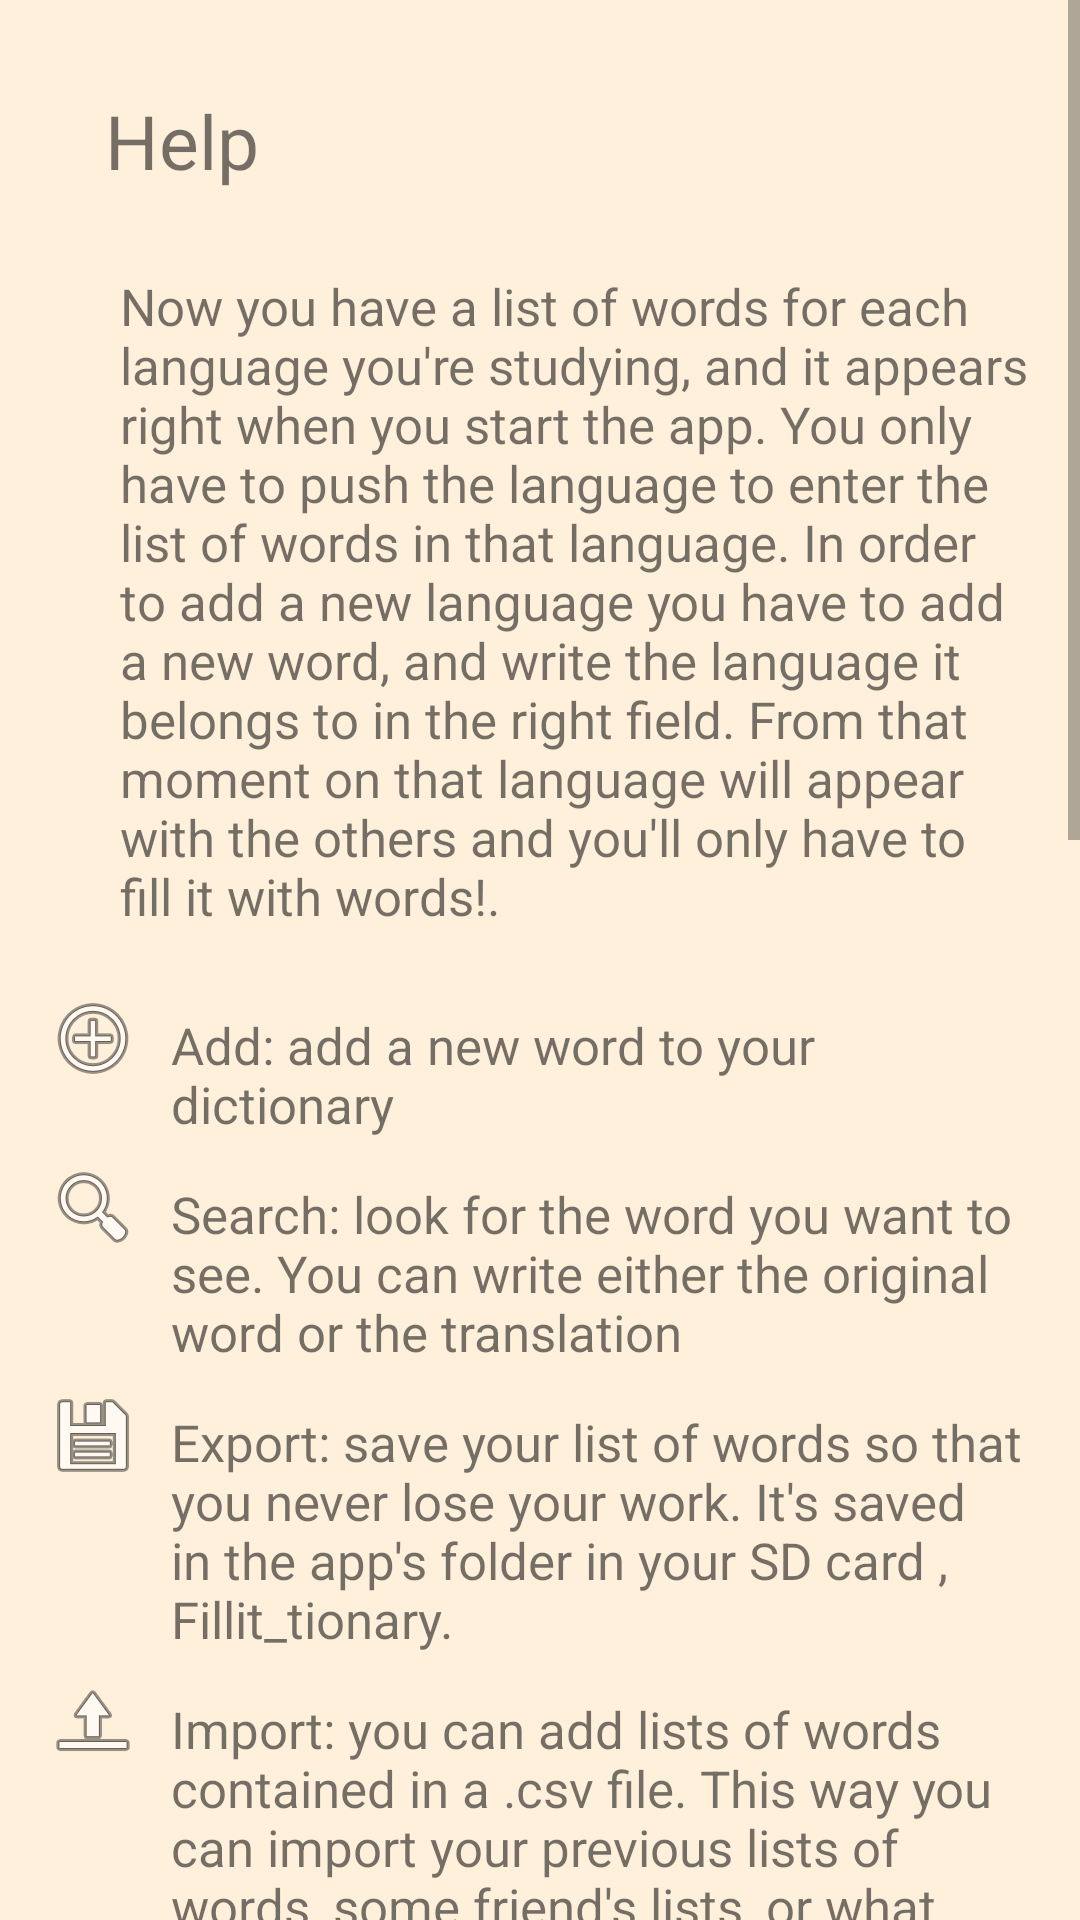

Produce the Android XML layout that renders to this screen, including the resource entries it uses.
<!-- AndroidManifest.xml: application theme AppTheme -->
<!-- res/layout/help_layout.xml -->
<?xml version="1.0" encoding="utf-8"?>
<ScrollView xmlns:android="http://schemas.android.com/apk/res/android"
    android:orientation="vertical" android:layout_width="match_parent"
    android:layout_height="match_parent">

    <LinearLayout
        android:orientation="vertical"
        android:layout_width="match_parent"
        android:layout_height="match_parent">
        <TextView
            android:id="@+id/help_title"
            android:layout_width="match_parent"
            android:layout_height="wrap_content"
            android:text="@string/ayuda"
            android:textSize="25dp"
            android:paddingLeft="35dp"
            android:paddingTop="30dp"
            android:paddingBottom="20dp"/>

        <LinearLayout
            android:orientation="vertical"
            android:layout_width="match_parent"
            android:layout_height="match_parent">

            <TextView
                android:layout_width="match_parent"
                android:layout_height="match_parent"
                android:id="@+id/pre_text"
                android:textSize="17dp"
                android:text="@string/pre_text"
                android:paddingTop="7dp"
                android:paddingLeft="40dp"
                android:paddingRight="17dp"/>
        </LinearLayout>

        <LinearLayout
            android:orientation="horizontal"
            android:layout_width="match_parent"
            android:layout_height="match_parent"
            android:paddingLeft="15dp"
            android:paddingBottom="7dp"
            android:paddingRight="15dp"
            android:paddingTop="20dp">

            <ImageView
                android:id="@+id/help_add_img"
                android:layout_width="wrap_content"
                android:layout_height="wrap_content"
                android:background="@android:drawable/ic_menu_add" />
            <TextView
                android:id="@+id/help_add_text"
                android:layout_width="wrap_content"
                android:layout_height="wrap_content"
                android:textSize="17dp"
                android:text="@string/helpAdd"
                android:paddingTop="7dp"
                android:paddingLeft="10dp"
                />
        </LinearLayout>

        <LinearLayout
            android:orientation="horizontal"
            android:layout_width="match_parent"
            android:layout_height="match_parent"
            android:paddingLeft="15dp"
            android:paddingBottom="7dp"
            android:paddingRight="15dp">

            <ImageView
                android:id="@+id/search_help_img"
                android:layout_width="wrap_content"
                android:layout_height="wrap_content"
                android:background="@android:drawable/ic_menu_search" />
            <TextView
                android:id="@+id/search_add_text"
                android:layout_width="wrap_content"
                android:layout_height="wrap_content"
                android:textSize="17dp"
                android:text="@string/helpSearch"
                android:paddingTop="7dp"
                android:paddingLeft="10dp"
                />
        </LinearLayout>

        <LinearLayout
            android:orientation="horizontal"
            android:layout_width="match_parent"
            android:layout_height="match_parent"
            android:paddingLeft="15dp"
            android:paddingBottom="7dp"
            android:paddingRight="15dp">

            <ImageView
                android:id="@+id/search_export_img"
                android:layout_width="wrap_content"
                android:layout_height="wrap_content"
                android:background="@android:drawable/ic_menu_save" />
            <TextView
                android:id="@+id/search_export_text"
                android:layout_width="wrap_content"
                android:layout_height="wrap_content"
                android:textSize="17dp"
                android:text="@string/helpExport"
                android:paddingTop="7dp"
                android:paddingLeft="10dp"
                />
        </LinearLayout>

        <LinearLayout
            android:orientation="horizontal"
            android:layout_width="wrap_content"
            android:layout_height="wrap_content"
            android:paddingLeft="15dp"
            android:paddingBottom="7dp"
            android:paddingRight="15dp">

            <ImageView
                android:id="@+id/search_import_img"
                android:layout_width="wrap_content"
                android:layout_height="wrap_content"
                android:background="@android:drawable/ic_menu_upload" />
            <TextView
                android:id="@+id/search_import_text"
                android:layout_width="wrap_content"
                android:layout_height="wrap_content"
                android:textSize="17dp"
                android:text="@string/helpImport"
                android:paddingTop="7dp"
                android:paddingLeft="10dp"
                />
        </LinearLayout>

        <LinearLayout
            android:orientation="horizontal"
            android:layout_width="wrap_content"
            android:layout_height="wrap_content"
            android:paddingLeft="15dp"
            android:paddingBottom="7dp"
            android:paddingRight="15dp">

            <ImageView
                android:id="@+id/search_sort_img"
                android:layout_width="wrap_content"
                android:layout_height="wrap_content"
                android:background="@android:drawable/ic_menu_sort_alphabetically" />
            <TextView
                android:id="@+id/search_sort_text"
                android:layout_width="wrap_content"
                android:layout_height="wrap_content"
                android:textSize="17dp"
                android:text="@string/helpSort"
                android:paddingTop="7dp"
                android:paddingLeft="10dp"
                />
        </LinearLayout>

        <LinearLayout
            android:orientation="horizontal"
            android:layout_width="match_parent"
            android:layout_height="match_parent"
            android:paddingLeft="15dp"
            android:paddingBottom="7dp"
            android:paddingRight="15dp">

            <ImageView
                android:id="@+id/search_send_img"
                android:layout_width="wrap_content"
                android:layout_height="wrap_content"
                android:background="@android:drawable/ic_menu_send" />
            <TextView
                android:id="@+id/search_send_text"
                android:layout_width="wrap_content"
                android:layout_height="wrap_content"
                android:textSize="17dp"
                android:text="@string/helpSend"
                android:paddingTop="7dp"
                android:paddingLeft="10dp"
                />
        </LinearLayout>

        <LinearLayout
            android:orientation="horizontal"
            android:layout_width="match_parent"
            android:layout_height="match_parent"
            android:paddingLeft="15dp"
            android:paddingBottom="7dp"
            android:paddingRight="15dp">

            <ImageView
                android:id="@+id/search_edit_img"
                android:layout_width="wrap_content"
                android:layout_height="wrap_content"
                android:background="@android:drawable/ic_menu_edit" />
            <TextView
                android:id="@+id/search_edit_text"
                android:layout_width="wrap_content"
                android:layout_height="wrap_content"
                android:textSize="17dp"
                android:text="@string/helpEdit"
                android:paddingTop="7dp"
                android:paddingLeft="10dp"
                />
        </LinearLayout>

        <LinearLayout
            android:orientation="horizontal"
            android:layout_width="match_parent"
            android:layout_height="match_parent"
            android:paddingLeft="15dp"
            android:paddingBottom="7dp"
            android:paddingRight="15dp">

            <ImageView
                android:id="@+id/search_delete_img"
                android:layout_width="wrap_content"
                android:layout_height="wrap_content"
                android:background="@android:drawable/ic_menu_delete" />
            <TextView
                android:id="@+id/search_delete_text"
                android:layout_width="wrap_content"
                android:layout_height="wrap_content"
                android:textSize="17dp"
                android:text="@string/helpDelete"
                android:paddingTop="7dp"
                android:paddingLeft="10dp"
                />
        </LinearLayout>

        <LinearLayout
            android:orientation="horizontal"
            android:layout_width="match_parent"
            android:layout_height="match_parent"
            android:paddingLeft="15dp"
            android:paddingBottom="7dp"
            android:paddingRight="15dp">

            <ImageView
                android:id="@+id/search_share_img"
                android:layout_width="wrap_content"
                android:layout_height="wrap_content"
                android:background="@android:drawable/ic_menu_share" />
            <TextView
                android:id="@+id/search_share_text"
                android:layout_width="wrap_content"
                android:layout_height="wrap_content"
                android:textSize="17dp"
                android:text="@string/helpShare"
                android:paddingTop="7dp"
                android:paddingLeft="10dp"
                />
        </LinearLayout>

        <LinearLayout
            android:orientation="horizontal"
            android:layout_width="match_parent"
            android:layout_height="match_parent"
            android:paddingLeft="15dp"
            android:paddingBottom="7dp"
            android:paddingRight="15dp">

            <ImageView
                android:id="@+id/search_quiz_img"
                android:layout_width="wrap_content"
                android:layout_height="wrap_content"
                android:background="@android:drawable/btn_star_big_on" />
            <TextView
                android:id="@+id/search_quiz_text"
                android:layout_width="wrap_content"
                android:layout_height="wrap_content"
                android:textSize="17dp"
                android:text="@string/helpQuiz"
                android:paddingTop="7dp"
                android:paddingLeft="10dp"
                />
        </LinearLayout>

        <LinearLayout
            android:orientation="horizontal"
            android:layout_width="match_parent"
            android:layout_height="match_parent"
            android:paddingLeft="20dp"
            android:paddingBottom="7dp"
            android:paddingRight="15dp"
            android:paddingTop="7dp">

            <ImageView
                android:id="@+id/search_record_img"
                android:layout_width="wrap_content"
                android:layout_height="wrap_content"
                android:background="@android:drawable/ic_notification_overlay" />
            <TextView
                android:id="@+id/search_record_text"
                android:layout_width="wrap_content"
                android:layout_height="wrap_content"
                android:textSize="17dp"
                android:text="@string/helpRecod"
                android:paddingLeft="20dp"
                />
        </LinearLayout>
    </LinearLayout>

</ScrollView>
<!-- resources referenced by this layout -->
<resources>
  <string name="ayuda">Help</string>
  <string name="helpAdd">Add: add a new word to your dictionary</string>
  <string name="helpDelete">Delete: erase a word.</string>
  <string name="helpEdit">Edit: edit the words you have previously added.</string>
  <string name="helpExport">Export: save your list of words so that you never lose your work. It\'s saved in the app\'s folder in your SD card , Fillit_tionary.</string>
  <string name="helpImport">Import: you can add lists of words contained in a .csv file. This way you can import your previous lists of words, some friend\'s lists, or what you have been previously working in from your computer. Just make sure you keep that file in the app\'s folder in your SD card, and that it is four columns wide.</string>
  <string name="helpQuiz">Take a quiz to check how many of the words in your list you remenber. If the list is bigger than 10 words you can chose how many of them you want to be asked. If you want you can ask for a clue, and you\'ll see the extra information you added to your word. Later, in the results page, you\'ll see how you made it, and you can check which words you failed.</string>
  <string name="helpRecod">Record and play the pronunciation of the words you write on your list.</string>
  <string name="helpSearch">Search: look for the word you want to see. You can write either the original word or the translation</string>
  <string name="helpSend">Send: send your whole list of words in an email. To your friends, or to yourself. Fast way to also have it in your computer or other devices.</string>
  <string name="helpShare">Share: you can share a word in social networks, apps for chating, or wherever you want. Tell the world you are working hard to learn a new language. Share with your friends the new words you learn. Ask for ideas, examples or explanations.</string>
  <string name="helpSort">Sort: sort your list of words according to the first field in each entry, the field Type. After sorting the list will come back to its original order.</string>
  <string name="pre_text">Now you have a list of words for each language you\'re studying, and it appears right when you start the app. You only have to push the language to enter the list of words in that language.
  
      In order to add a new language you have to add a new word, and write the language it belongs to in the right field. From that moment on that language will appear with the others and you\'ll only have to fill it with words!.</string>
  <style name="AppTheme" parent="Theme.AppCompat.Light.DarkActionBar">
          
          <item name="android:colorBackground">@color/background_material_light</item>
      </style>
  <color name="background_material_light">#fff0dc</color>
</resources>
